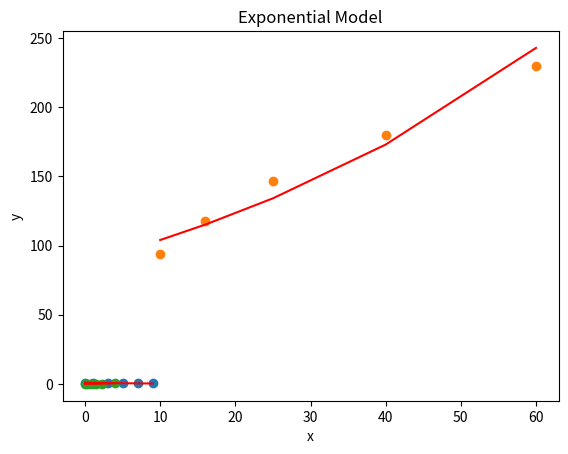

Python code for this plot:
import numpy as np
import pandas as pd
import matplotlib.pyplot as plt
def expo(x,y):
    n = len(x)
    z = np.log(y)
    Sx = np.sum(x)
    Sz = np.sum(z)
    xz = x*z 
    Sxz = np.sum(xz)
    x2 = np.pow(x,2)
    Sx2 = np.sum(x2)
    a1 = ((n*Sxz)-(Sz*Sx))/((n*Sx2)-(Sx)**2)
    a0 = np.mean(z)-a1*np.mean(x)
    a = np.exp(a0)
    b = a1 
    # predected value
    pred = []
    for i in range(n):
     values = a*np.exp(b*t[i])
     pred.append(values)
    plt.scatter(x,y)
    plt.plot(x,np.array(pred), color='red')
    plt.title("Exponential Model")
    plt.xlabel("x")
    plt.ylabel("y")
    plt.show()
    y_mean = np.mean(y)
    ss_total = np.sum((y - y_mean)**2)
    ss_residual = np.sum((y - np.array(pred))**2)
    r2 = 1 - (ss_residual / ss_total)
    print("R square: ",float(r2))
#Test case 1
t = [0, 1, 3, 5, 7, 9]
r = [1, 0.891, 0.708, 0.562, 0.447, 0.355]
expo(t,r)

#Test case 2
t = [10, 16, 25, 40, 60]
r = [94, 118, 147, 180, 230]
expo(t,r)

#Test case 3
t = [4, 2.25, 1.45, 1.0, 0.65, 0.25, 0.006]
r = [0.398, 0.298,0.238, 0.198, 0.158, 0.098, 0.048]
expo(t,r)